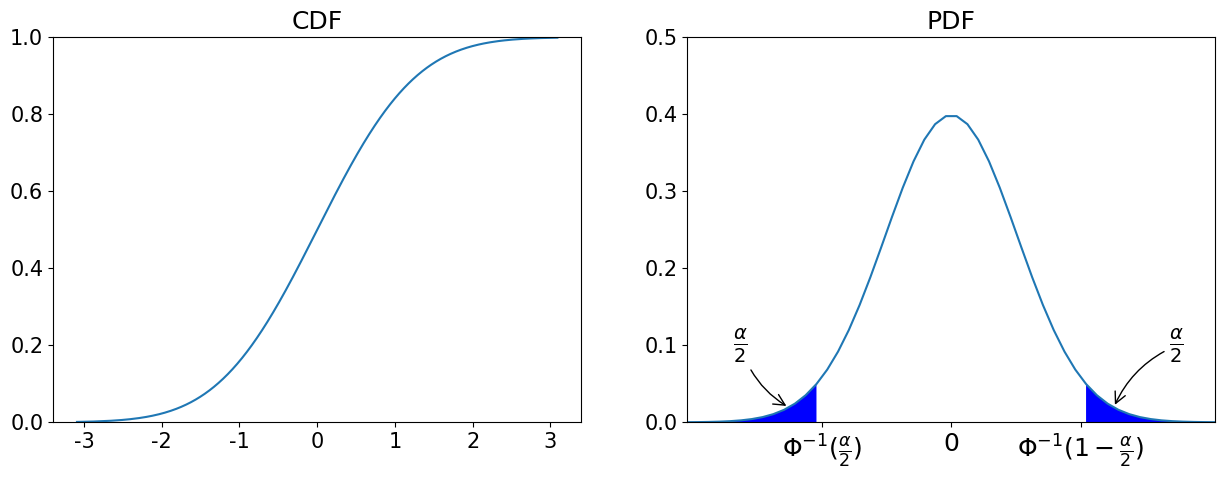

This figure's Python source:

# coding: utf-8

# In[91]:


#%matplotlib inline
import numpy as np
from scipy.stats import norm
import matplotlib.pyplot as plt
plt.rcParams['figure.figsize']=(15,5)
#%matplotlib inline


# In[103]:


# 求取绘制cdf的数据
cdf_result=np.linspace(0,1,1000)
x=norm.ppf(cdf_result)
# 求取绘制pdf的数据
xx=np.linspace(-4,4,50)
yy=norm.pdf(x=xx,loc=0,scale=1)
# 开始绘图
fontdict = {'family': 'Times New Roman', 'weight': 'normal', 'size': 18}
ax1=plt.subplot(121)
ax1.plot(x,cdf_result)
ax1.set_title('CDF',fontdict=fontdict)
ax1.set_ylim((0,1))
ax1.tick_params(labelsize=15)

ax2=plt.subplot(122)
ax2.plot(xx,yy)
ax2.set_title('PDF',fontdict=fontdict)
ax2.set_ylim((0,0.5))
ax2.set_xlim((-4,4))
ax2.tick_params(labelsize=15)

alpha=0.05
x1=norm.ppf(alpha/2)
x2=norm.ppf(1-alpha/2)
plt.xticks([x1,x2,0],[r'$\Phi^{-1}(\frac{\alpha}{2})$',r'$\Phi^{-1}(1-\frac{\alpha}{2})$',0],fontsize=18)
labels = ax1.get_xticklabels() + ax1.get_yticklabels()+ax2.get_xticklabels() + ax2.get_yticklabels()
[label.set_fontname('Times New Roman') for label in labels]

ax2.fill_between(xx,yy,where=((-4<xx)&(xx<=x1))|((x2<=xx)&(xx<4)),facecolor='blue')
ax2.annotate(r'$\frac{\alpha}{2}$',xy=(x1-0.5, norm.pdf(x1-0.5)),xytext=(-40, 40),
            textcoords='offset points', fontsize=20,
            arrowprops=dict(arrowstyle="->", connectionstyle="arc3,rad=.2"))
ax2.annotate(r'$\frac{\alpha}{2}$',xy=(x2+0.5, norm.pdf(x2+0.5)),xytext=(40, 40),
            textcoords='offset points', fontsize=20,
            arrowprops=dict(arrowstyle="->", connectionstyle="arc3,rad=.2"))

plt.show()